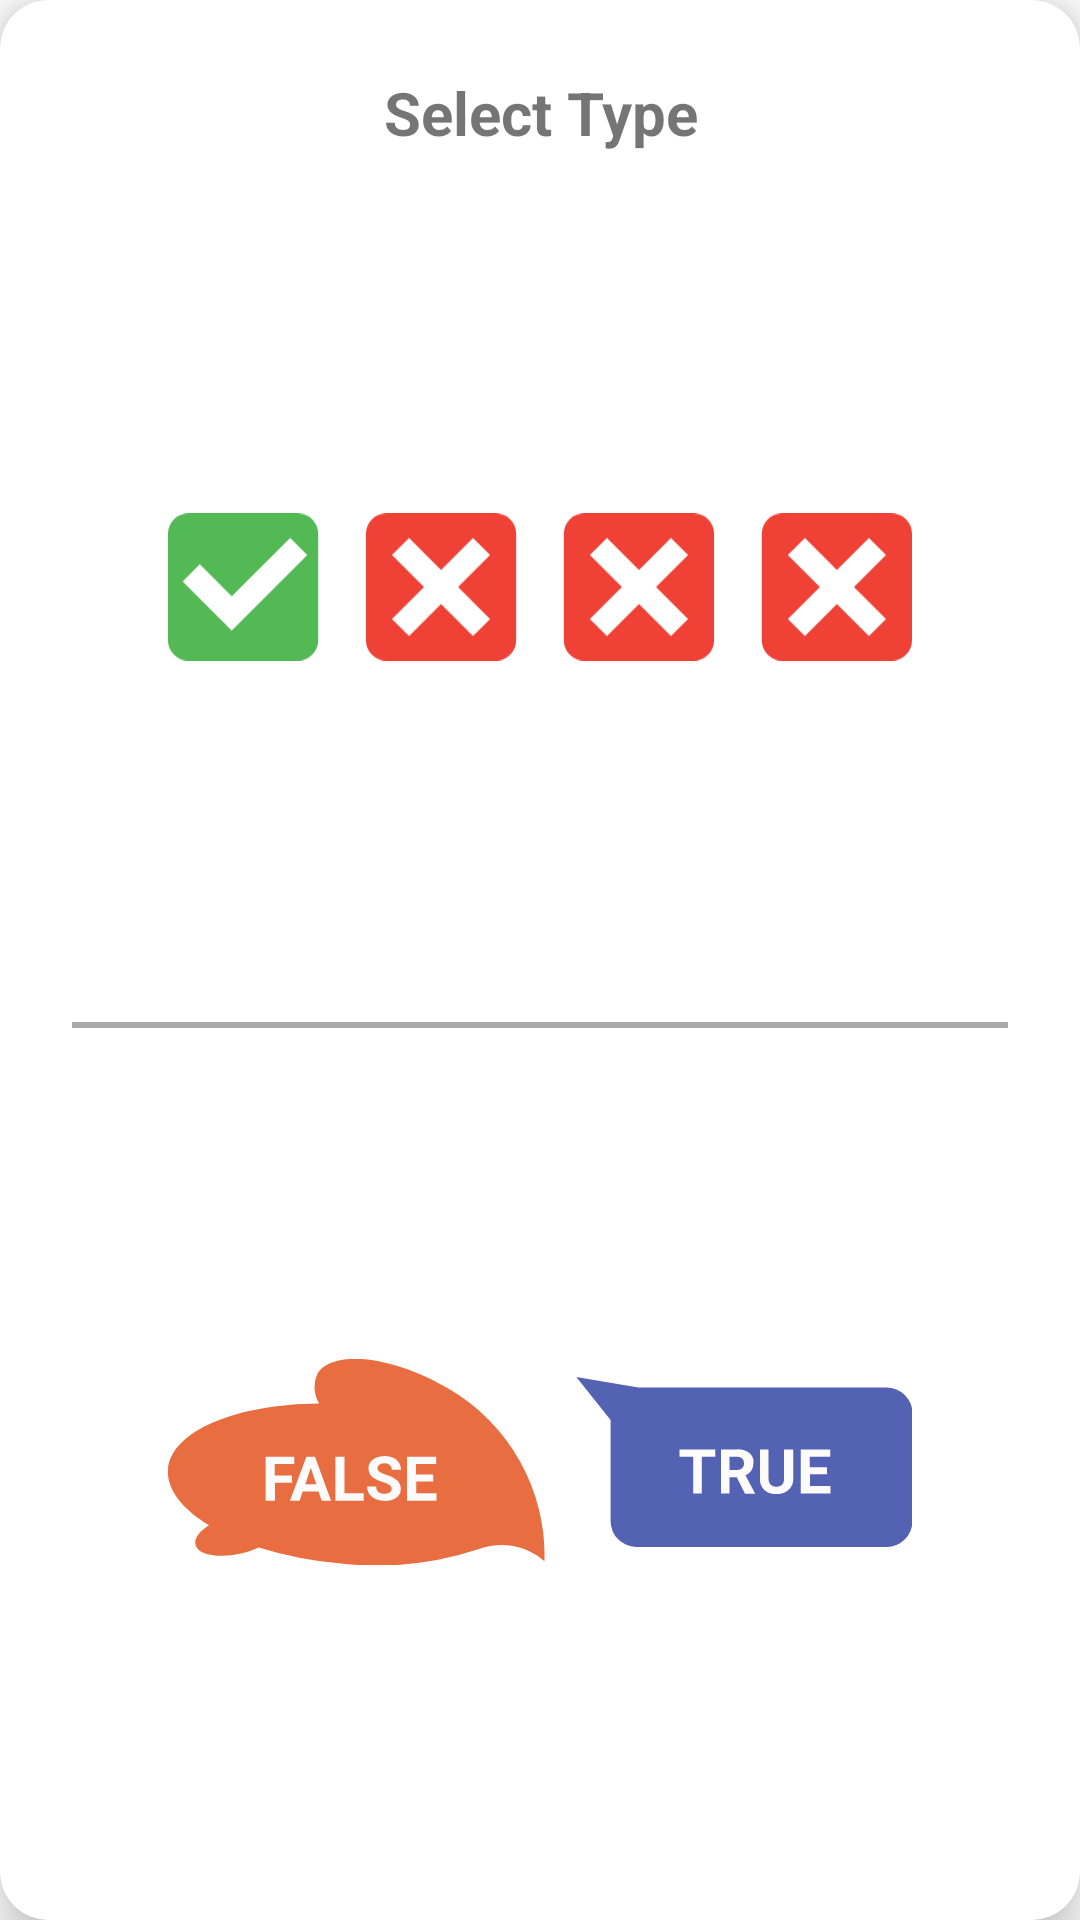

Write the Android layout XML for this screen, with the resource values it uses.
<!-- AndroidManifest.xml: application theme Theme.TriviaCrack -->
<!-- res/layout/popup_difficulty_type.xml -->
<?xml version="1.0" encoding="utf-8"?>
<com.google.android.material.card.MaterialCardView xmlns:android="http://schemas.android.com/apk/res/android"
    xmlns:app="http://schemas.android.com/apk/res-auto"
    android:layout_width="match_parent"
    android:layout_height="wrap_content"
    app:cardCornerRadius="16dp"
    app:cardElevation="10dp"
    app:contentPadding="24dp">

    <androidx.constraintlayout.widget.ConstraintLayout
        android:layout_width="match_parent"
        android:layout_height="match_parent"
        android:background="@color/white">

        <com.google.android.material.textview.MaterialTextView
            android:id="@+id/tv_type"
            android:layout_width="match_parent"
            android:layout_height="wrap_content"
            android:gravity="center"
            android:text="Select Type"
            android:textSize="20sp"
            android:textStyle="bold"
            app:layout_constraintEnd_toEndOf="parent"
            app:layout_constraintStart_toStartOf="parent"
            app:layout_constraintTop_toTopOf="parent" />

        <View
            android:id="@+id/divider"
            android:layout_width="363dp"
            android:layout_height="2dp"
            android:layout_marginStart="32dp"
            android:layout_marginTop="16dp"
            android:layout_marginEnd="32dp"
            android:layout_marginBottom="16dp"
            android:background="@android:color/darker_gray"
            app:layout_constraintBottom_toTopOf="@+id/img_true_false"
            app:layout_constraintEnd_toEndOf="parent"
            app:layout_constraintStart_toStartOf="parent"
            app:layout_constraintTop_toBottomOf="@+id/img_multiple_choice" />

        <ImageView
            android:id="@+id/img_multiple_choice"
            android:layout_width="0dp"
            android:layout_height="80dp"
            android:layout_marginStart="32dp"
            android:layout_marginTop="16dp"
            android:layout_marginEnd="32dp"
            app:layout_constraintBottom_toTopOf="@+id/divider"
            app:layout_constraintEnd_toEndOf="parent"
            app:layout_constraintStart_toStartOf="parent"
            app:layout_constraintTop_toBottomOf="@+id/tv_type"
            app:srcCompat="@drawable/ic_multiple_choice" />

        <ImageView
            android:id="@+id/img_true_false"
            android:layout_width="0dp"
            android:layout_height="80dp"
            android:layout_marginStart="32dp"
            android:layout_marginEnd="32dp"
            app:layout_constraintBottom_toBottomOf="parent"
            app:layout_constraintEnd_toEndOf="parent"
            app:layout_constraintHorizontal_bias="0.0"
            app:layout_constraintStart_toStartOf="parent"
            app:layout_constraintTop_toBottomOf="@+id/divider"
            app:srcCompat="@drawable/ic_true_false" />

    </androidx.constraintlayout.widget.ConstraintLayout>
</com.google.android.material.card.MaterialCardView>
<!-- resources referenced by this layout -->
<resources>
  <color name="white">#FFFFFFFF</color>
  <!-- drawable ic_multiple_choice (drawable) -->
  <vector xmlns:android="http://schemas.android.com/apk/res/android"
      android:width="121.47dp"
      android:height="24dp"
      android:viewportWidth="121.47"
      android:viewportHeight="24">
      <path
          android:fillColor="#ef4136"
          android:pathData="M100.24,0L118.18,0A3.29,3.29 0,0 1,121.47 3.29L121.47,20.71A3.29,3.29 0,0 1,118.18 24L100.24,24A3.29,3.29 0,0 1,96.95 20.71L96.95,3.29A3.29,3.29 0,0 1,100.24 0z" />
      <path
          android:fillColor="#fff"
          android:pathData="M117.23,6.78l-2.79,-2.8l-5.23,5.23l-5.22,-5.23l-2.79,2.8l5.22,5.22l-5.22,5.22l2.79,2.8l5.22,-5.23l5.23,5.23l2.79,-2.8l-5.23,-5.22l5.23,-5.22z" />
      <path
          android:fillColor="#ef4136"
          android:pathData="M67.92,0L85.86,0A3.29,3.29 0,0 1,89.15 3.29L89.15,20.71A3.29,3.29 0,0 1,85.86 24L67.92,24A3.29,3.29 0,0 1,64.63 20.71L64.63,3.29A3.29,3.29 0,0 1,67.92 0z" />
      <path
          android:fillColor="#fff"
          android:pathData="M84.91,6.78l-2.79,-2.8l-5.22,5.23l-5.23,-5.23l-2.79,2.8l5.22,5.22l-5.22,5.22l2.79,2.8l5.23,-5.23l5.22,5.23l2.79,-2.8l-5.22,-5.22l5.22,-5.22z" />
      <path
          android:fillColor="#ef4136"
          android:pathData="M35.61,0L53.55,0A3.29,3.29 0,0 1,56.84 3.29L56.84,20.71A3.29,3.29 0,0 1,53.55 24L35.61,24A3.29,3.29 0,0 1,32.32 20.71L32.32,3.29A3.29,3.29 0,0 1,35.61 0z" />
      <path
          android:fillColor="#fff"
          android:pathData="M52.59,6.78l-2.79,-2.8l-5.22,5.23l-5.22,-5.23l-2.8,2.8l5.23,5.22l-5.23,5.22l2.8,2.8l5.22,-5.23l5.22,5.23l2.79,-2.8l-5.22,-5.22l5.22,-5.22z" />
      <path
          android:fillColor="#52b955"
          android:pathData="M3.29,0L21.23,0A3.29,3.29 0,0 1,24.52 3.29L24.52,20.71A3.29,3.29 0,0 1,21.23 24L3.29,24A3.29,3.29 0,0 1,0 20.71L0,3.29A3.29,3.29 0,0 1,3.29 0z" />
      <path
          android:fillColor="#fff"
          android:pathData="M19.95,3.98l-9.54,9.54l-5.22,-5.22l-2.79,2.79l5.22,5.23l0,0l2.79,2.79l12.34,-12.34l-2.8,-2.79z" />
  </vector>
  <!-- drawable ic_true_false: vector/xml drawable (drawable, 3035 chars, omitted) -->
  <style name="Theme.TriviaCrack" parent="Theme.MaterialComponents.DayNight.DarkActionBar">
          
          <item name="colorPrimary">@color/purple_500</item>
          <item name="colorPrimaryVariant">@color/purple_700</item>
          <item name="colorOnPrimary">@color/white</item>
          
          <item name="colorSecondary">@color/teal_200</item>
          <item name="colorSecondaryVariant">@color/teal_700</item>
          <item name="colorOnSecondary">@color/black</item>
          
          <item name="android:statusBarColor">@color/blue_dark</item>
          
          <item name="windowActionBar">false</item>
          <item name="windowNoTitle">true</item>
      </style>
  <color name="purple_500">#FF6200EE</color>
  <color name="purple_700">#FF3700B3</color>
  <color name="teal_200">#FF03DAC5</color>
  <color name="teal_700">#FF018786</color>
  <color name="black">#FF000000</color>
  <color name="blue_dark">#1C203A</color>
</resources>
